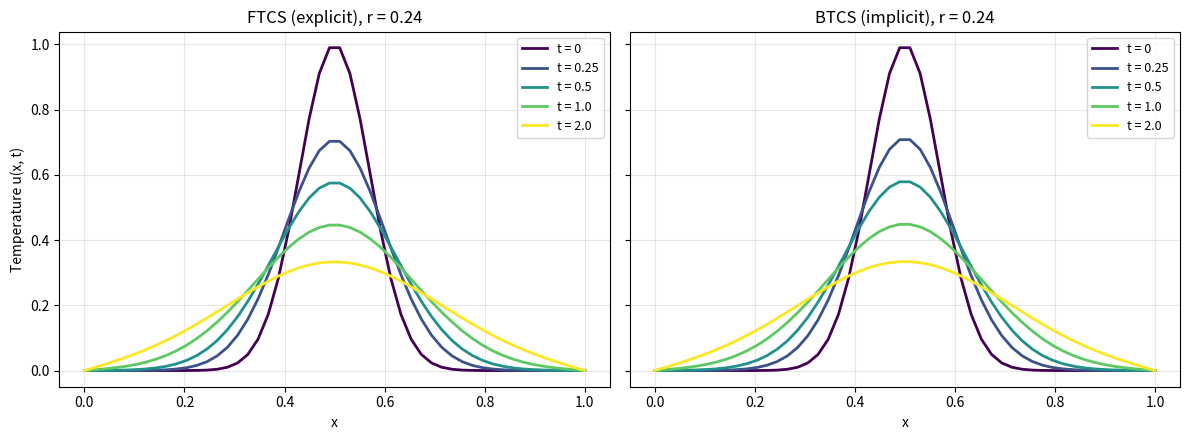
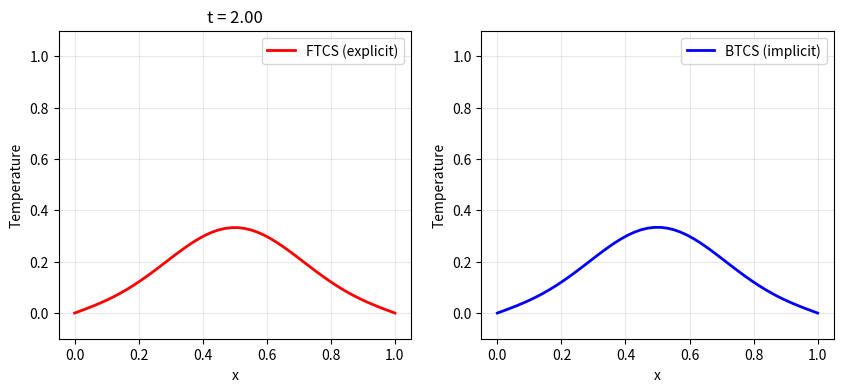
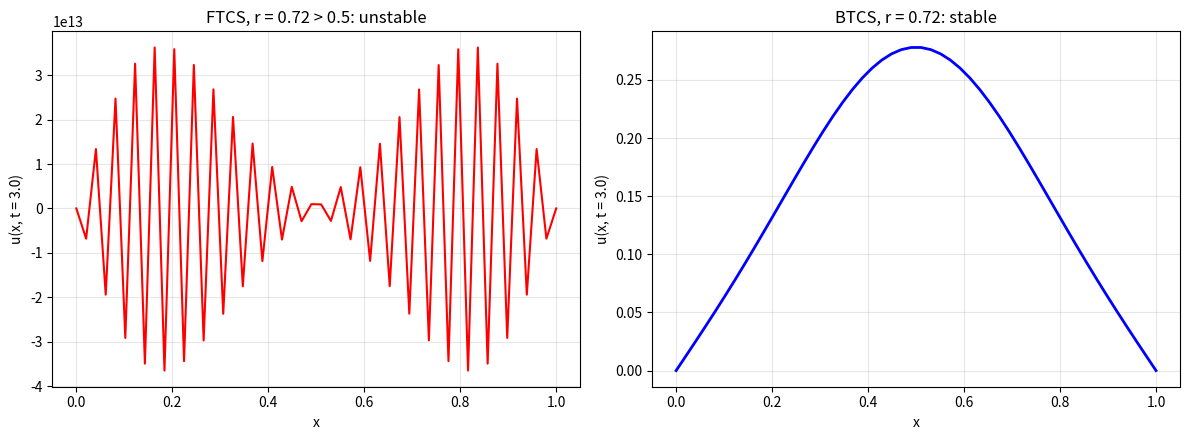

Source code (Python) for these figures, in order:
"""
1D heat equation u_t = alpha * u_xx solved with two finite difference schemes:
  FTCS (forward time, centred space): explicit, stable only if r <= 1/2
  BTCS (backward time, centred space): implicit, unconditionally stable
where r = alpha * dt / dx^2.

Run:  python heat_equation.py
Output: snapshots.png, heat_animation.gif, ftcs_unstable.png
"""
import os
import numpy as np
import matplotlib.pyplot as plt
from matplotlib.animation import FuncAnimation, PillowWriter
from scipy.sparse import diags
from scipy.sparse.linalg import spsolve


# Parameters
L, Nx = 1.0, 50                 # domain length, number of grid points
dx = L / (Nx - 1)
x = np.linspace(0, L, Nx)
alpha = 0.01                    # thermal diffusivity
T_total, dt = 2.0, 0.01         # total time, time step
Nt = int(round(T_total / dt))

u0 = np.exp(-100 * (x - 0.5) ** 2)   # initial condition: heat pulse in the middle
# Boundary values are held fixed at their initial values (Dirichlet conditions).


def solve_ftcs(u0, Nt, r):
    """Explicit FTCS scheme: u_i^{n+1} = u_i^n + r (u_{i+1}^n - 2u_i^n + u_{i-1}^n)."""
    u = u0.copy(); history = [u.copy()]
    for _ in range(Nt):
        u[1:-1] = u[1:-1] + r * (u[2:] - 2 * u[1:-1] + u[:-2])
        history.append(u.copy())
    return np.array(history)


def solve_btcs(u0, Nt, r):
    """Implicit BTCS scheme: solve (1 + 2r) u_i - r u_{i-1} - r u_{i+1} = u_i^n each step."""
    u = u0.copy(); history = [u.copy()]
    n = len(u) - 2
    A = diags([-r * np.ones(n - 1), (1 + 2 * r) * np.ones(n), -r * np.ones(n - 1)], [-1, 0, 1]).tocsr()
    for _ in range(Nt):
        b = u[1:-1].copy()
        b[0] += r * u[0]; b[-1] += r * u[-1]     # boundary contributions
        u[1:-1] = spsolve(A, b)
        history.append(u.copy())
    return np.array(history)


r = alpha * dt / dx ** 2
print(f"Stability parameter r = {r:.4f} (FTCS needs r <= 0.5)")
ftcs, btcs = solve_ftcs(u0, Nt, r), solve_btcs(u0, Nt, r)
print(f"Max difference between FTCS and BTCS at t = {T_total}: {np.abs(ftcs[-1] - btcs[-1]).max():.2e}")

# Snapshots at selected times
fig, ax = plt.subplots(1, 2, figsize=(12, 4.5), sharey=True)
for k, tk in enumerate([0, 0.25, 0.5, 1.0, 2.0]):
    n = int(round(tk / dt)); c = plt.cm.viridis(k / 4)
    ax[0].plot(x, ftcs[n], color=c, lw=2, label=f"t = {tk}")
    ax[1].plot(x, btcs[n], color=c, lw=2, label=f"t = {tk}")
ax[0].set_title(f"FTCS (explicit), r = {r:.2f}"); ax[1].set_title(f"BTCS (implicit), r = {r:.2f}")
for a in ax:
    a.set_xlabel("x"); a.grid(alpha=0.3); a.legend(fontsize=9)
ax[0].set_ylabel("Temperature u(x, t)")
plt.tight_layout(); plt.savefig("snapshots.png", dpi=150); plt.close()

# Animation
fig, (a1, a2) = plt.subplots(1, 2, figsize=(10, 4))
l1, = a1.plot(x, u0, "r-", lw=2, label="FTCS (explicit)")
l2, = a2.plot(x, u0, "b-", lw=2, label="BTCS (implicit)")
for a in (a1, a2):
    a.set_ylim(-0.1, 1.1); a.set_xlabel("x"); a.set_ylabel("Temperature"); a.legend(); a.grid(alpha=0.3)
def update(n):
    l1.set_ydata(ftcs[n]); l2.set_ydata(btcs[n]); a1.set_title(f"t = {n * dt:.2f}")
    return l1, l2
FuncAnimation(fig, update, frames=range(0, Nt + 1, 4), interval=60).save("heat_animation.gif", writer=PillowWriter(fps=15))
plt.close()

# Stability demonstration: a larger time step makes FTCS blow up while BTCS stays smooth
dt_big = 0.03
r_big = alpha * dt_big / dx ** 2
steps = 100
f_big, b_big = solve_ftcs(u0, steps, r_big), solve_btcs(u0, steps, r_big)
fig, ax = plt.subplots(1, 2, figsize=(12, 4.5))
ax[0].plot(x, f_big[-1], "r-", lw=1.5); ax[0].set_title(f"FTCS, r = {r_big:.2f} > 0.5: unstable")
ax[1].plot(x, b_big[-1], "b-", lw=2); ax[1].set_title(f"BTCS, r = {r_big:.2f}: stable")
for a in ax:
    a.set_xlabel("x"); a.set_ylabel(f"u(x, t = {steps * dt_big:.1f})"); a.grid(alpha=0.3)
plt.tight_layout(); plt.savefig("ftcs_unstable.png", dpi=150); plt.close()
print(f"Stability demo: r = {r_big:.2f}, FTCS max |u| = {np.abs(f_big[-1]).max():.2e}, BTCS max |u| = {np.abs(b_big[-1]).max():.3f}")
print("Figures saved")
